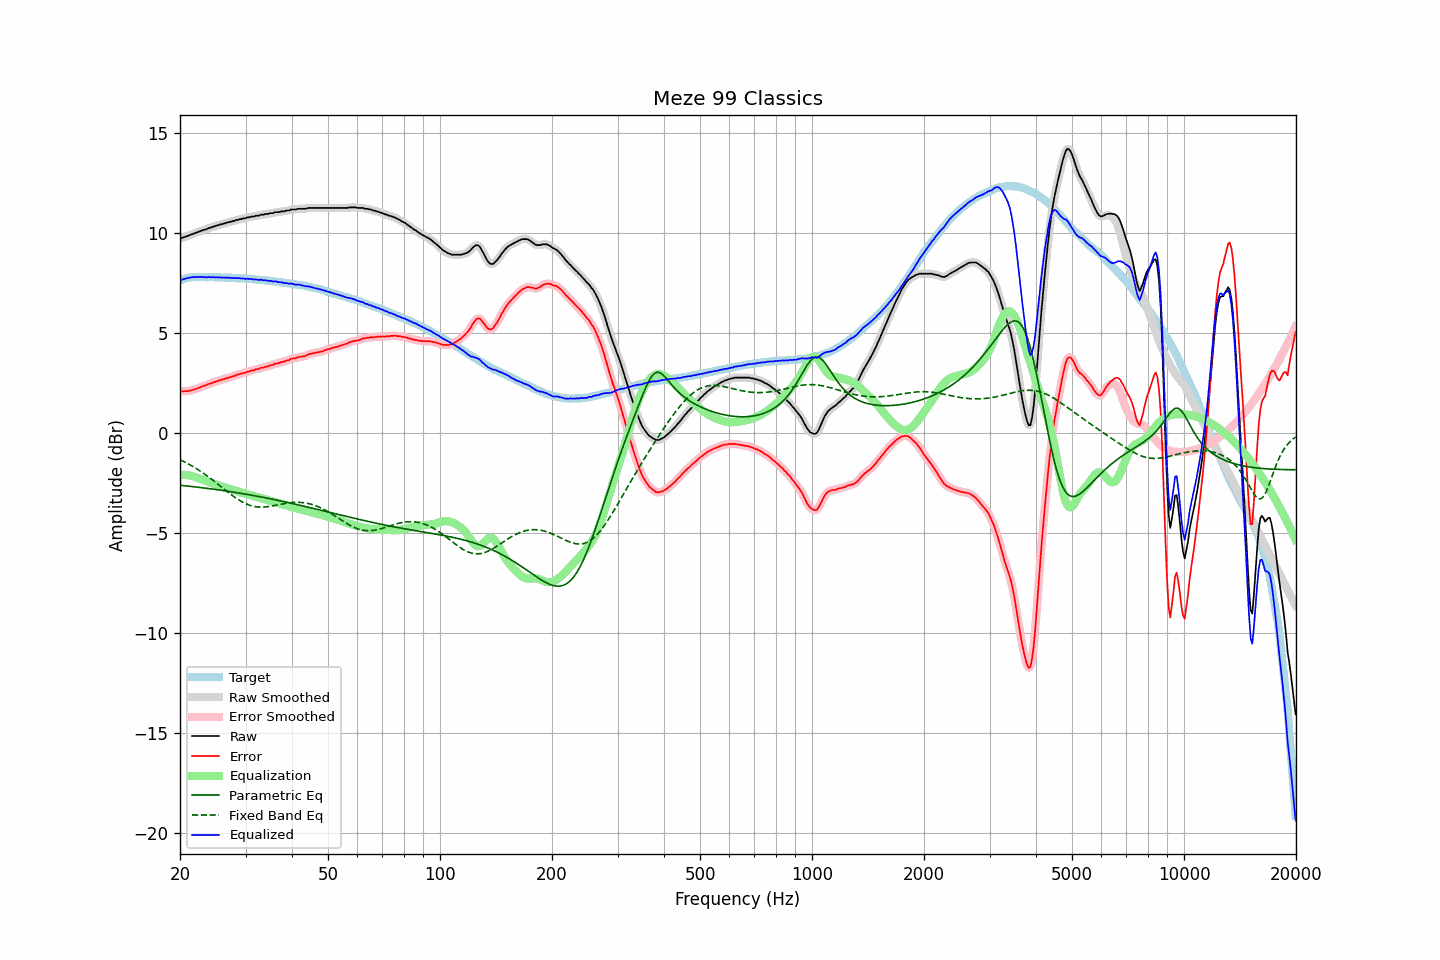

The data file committed next to this chart (first rows):
frequency, raw, error, smoothed, error_smoothed, equalization, parametric_eq, fixed_band_eq, equalized_raw, equalized_smoothed, target
20.00, 9.73, 2.09, 9.73, 2.09, -2.09, -2.61, -1.33, 7.64, 7.64, 7.64
20.20, 9.76, 2.09, 9.76, 2.09, -2.09, -2.62, -1.37, 7.67, 7.67, 7.67
20.40, 9.79, 2.09, 9.79, 2.09, -2.09, -2.63, -1.41, 7.70, 7.70, 7.70
20.61, 9.82, 2.10, 9.82, 2.09, -2.09, -2.64, -1.45, 7.72, 7.72, 7.72
20.81, 9.85, 2.10, 9.85, 2.10, -2.10, -2.65, -1.49, 7.75, 7.75, 7.75
21.02, 9.88, 2.10, 9.88, 2.11, -2.11, -2.65, -1.54, 7.77, 7.77, 7.78
21.23, 9.91, 2.12, 9.91, 2.12, -2.12, -2.66, -1.58, 7.78, 7.78, 7.79
21.44, 9.94, 2.14, 9.94, 2.14, -2.14, -2.67, -1.63, 7.80, 7.80, 7.80
21.66, 9.97, 2.16, 9.97, 2.16, -2.16, -2.68, -1.67, 7.80, 7.80, 7.81
21.87, 10.00, 2.19, 10.00, 2.19, -2.19, -2.69, -1.72, 7.81, 7.81, 7.81
22.09, 10.03, 2.21, 10.03, 2.21, -2.21, -2.70, -1.77, 7.81, 7.81, 7.81
22.31, 10.06, 2.24, 10.06, 2.24, -2.24, -2.71, -1.82, 7.81, 7.81, 7.81
22.54, 10.09, 2.27, 10.09, 2.27, -2.27, -2.72, -1.87, 7.81, 7.81, 7.81
22.76, 10.12, 2.30, 10.12, 2.31, -2.31, -2.73, -1.93, 7.81, 7.81, 7.81
22.99, 10.15, 2.34, 10.14, 2.34, -2.34, -2.74, -1.98, 7.81, 7.81, 7.80
23.22, 10.18, 2.38, 10.17, 2.37, -2.37, -2.75, -2.04, 7.81, 7.80, 7.80
23.45, 10.19, 2.39, 10.20, 2.40, -2.40, -2.76, -2.09, 7.79, 7.80, 7.80
23.69, 10.23, 2.43, 10.23, 2.43, -2.43, -2.77, -2.15, 7.80, 7.80, 7.80
23.92, 10.27, 2.47, 10.26, 2.45, -2.45, -2.78, -2.21, 7.81, 7.80, 7.80
24.16, 10.28, 2.47, 10.29, 2.48, -2.48, -2.79, -2.27, 7.79, 7.80, 7.81
24.40, 10.32, 2.51, 10.31, 2.51, -2.51, -2.80, -2.33, 7.81, 7.80, 7.81
24.65, 10.34, 2.54, 10.34, 2.54, -2.54, -2.81, -2.39, 7.80, 7.80, 7.80
24.89, 10.36, 2.56, 10.36, 2.57, -2.57, -2.82, -2.46, 7.79, 7.80, 7.80
25.14, 10.40, 2.60, 10.39, 2.60, -2.59, -2.83, -2.52, 7.80, 7.80, 7.79
25.39, 10.41, 2.61, 10.41, 2.62, -2.62, -2.84, -2.58, 7.79, 7.79, 7.79
25.65, 10.45, 2.65, 10.44, 2.65, -2.65, -2.85, -2.65, 7.80, 7.79, 7.79
25.91, 10.45, 2.66, 10.46, 2.67, -2.67, -2.87, -2.71, 7.77, 7.78, 7.78
26.16, 10.49, 2.71, 10.48, 2.70, -2.70, -2.88, -2.78, 7.79, 7.78, 7.78
26.43, 10.50, 2.72, 10.50, 2.72, -2.72, -2.89, -2.84, 7.77, 7.78, 7.78
26.69, 10.54, 2.76, 10.53, 2.75, -2.75, -2.90, -2.91, 7.79, 7.78, 7.78
26.96, 10.54, 2.76, 10.54, 2.77, -2.77, -2.91, -2.97, 7.77, 7.78, 7.78
27.23, 10.58, 2.80, 10.57, 2.79, -2.79, -2.93, -3.03, 7.78, 7.77, 7.78
27.50, 10.58, 2.80, 10.58, 2.81, -2.82, -2.94, -3.09, 7.76, 7.76, 7.77
27.77, 10.62, 2.85, 10.61, 2.84, -2.85, -2.95, -3.15, 7.77, 7.76, 7.76
28.05, 10.62, 2.86, 10.63, 2.87, -2.87, -2.96, -3.21, 7.74, 7.76, 7.76
28.33, 10.67, 2.92, 10.66, 2.90, -2.90, -2.98, -3.26, 7.77, 7.76, 7.75
28.62, 10.67, 2.92, 10.67, 2.93, -2.92, -2.99, -3.32, 7.74, 7.75, 7.75
28.90, 10.71, 2.96, 10.70, 2.95, -2.95, -3.00, -3.37, 7.76, 7.75, 7.75
29.19, 10.71, 2.97, 10.71, 2.97, -2.97, -3.02, -3.42, 7.73, 7.74, 7.73
29.48, 10.74, 2.99, 10.73, 2.99, -3.00, -3.03, -3.46, 7.74, 7.73, 7.74
29.78, 10.75, 3.01, 10.75, 3.01, -3.02, -3.04, -3.50, 7.73, 7.73, 7.73
30.08, 10.76, 3.03, 10.77, 3.04, -3.04, -3.06, -3.54, 7.71, 7.72, 7.73
30.38, 10.80, 3.08, 10.78, 3.06, -3.06, -3.07, -3.57, 7.73, 7.72, 7.72
30.68, 10.80, 3.08, 10.81, 3.09, -3.09, -3.09, -3.60, 7.71, 7.72, 7.72
30.99, 10.83, 3.12, 10.82, 3.11, -3.11, -3.10, -3.63, 7.72, 7.71, 7.70
31.30, 10.84, 3.14, 10.83, 3.13, -3.13, -3.12, -3.65, 7.70, 7.70, 7.70
31.61, 10.84, 3.14, 10.85, 3.16, -3.16, -3.13, -3.67, 7.68, 7.70, 7.70
31.93, 10.88, 3.19, 10.86, 3.17, -3.18, -3.15, -3.68, 7.70, 7.68, 7.69
32.24, 10.88, 3.20, 10.88, 3.20, -3.20, -3.16, -3.70, 7.68, 7.68, 7.67
32.57, 10.88, 3.20, 10.90, 3.23, -3.22, -3.18, -3.70, 7.65, 7.67, 7.67
32.89, 10.93, 3.26, 10.91, 3.24, -3.24, -3.19, -3.71, 7.68, 7.66, 7.67
33.22, 10.93, 3.27, 10.93, 3.27, -3.26, -3.21, -3.70, 7.66, 7.66, 7.66
33.55, 10.93, 3.27, 10.94, 3.29, -3.29, -3.22, -3.70, 7.64, 7.66, 7.65
33.89, 10.97, 3.33, 10.95, 3.31, -3.31, -3.24, -3.70, 7.66, 7.64, 7.64
34.23, 10.97, 3.33, 10.97, 3.33, -3.33, -3.25, -3.69, 7.63, 7.63, 7.64
34.57, 10.97, 3.34, 10.98, 3.36, -3.36, -3.27, -3.68, 7.61, 7.63, 7.62
34.92, 11.01, 3.39, 10.99, 3.37, -3.38, -3.29, -3.67, 7.63, 7.61, 7.61
35.27, 11.01, 3.40, 11.01, 3.40, -3.40, -3.30, -3.65, 7.60, 7.60, 7.61
35.62, 11.01, 3.41, 11.03, 3.43, -3.43, -3.32, -3.64, 7.58, 7.60, 7.59
35.97, 11.06, 3.48, 11.04, 3.45, -3.45, -3.34, -3.62, 7.60, 7.59, 7.58
... 635 more rows
